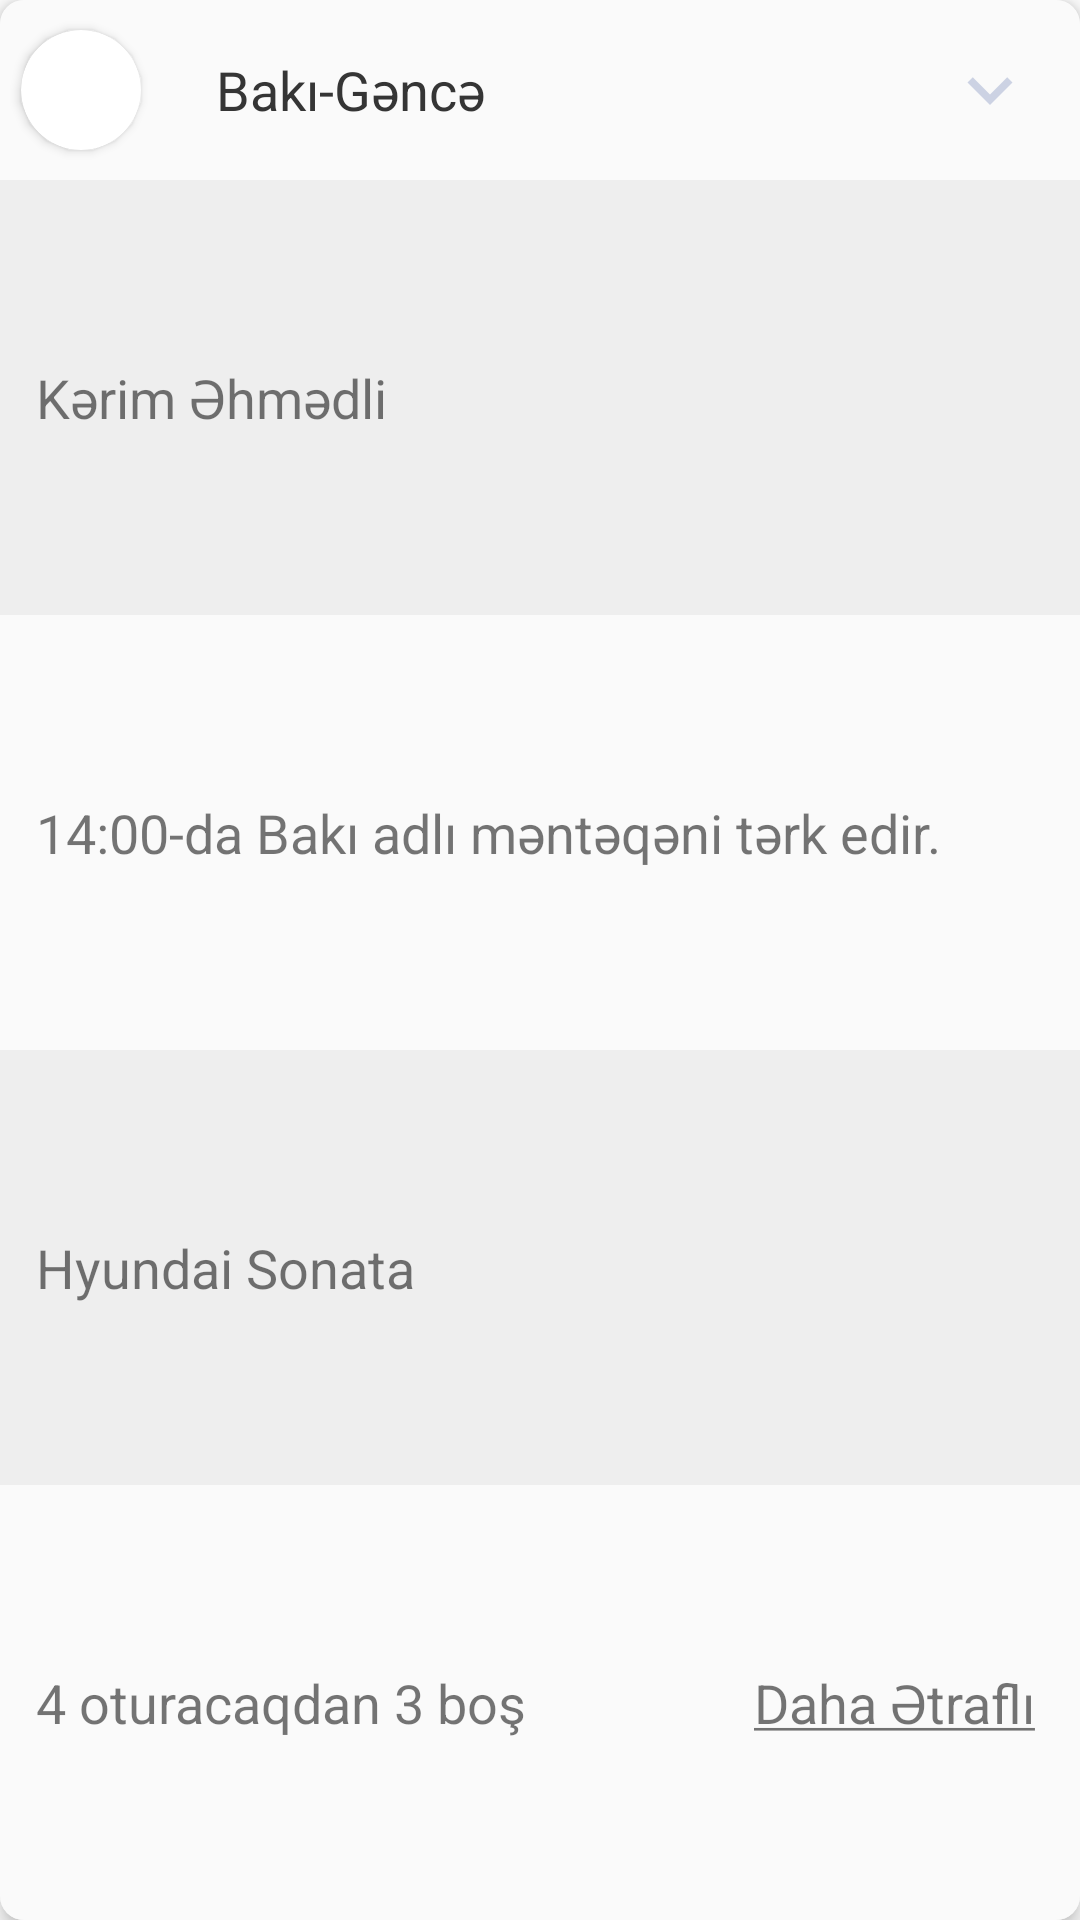

Layout XML and referenced resources for this Android screen:
<!-- AndroidManifest.xml: application theme Theme.Cabex -->
<!-- res/layout/main_page_list_item.xml -->
<?xml version="1.0" encoding="utf-8"?>
<androidx.cardview.widget.CardView xmlns:android="http://schemas.android.com/apk/res/android"
    xmlns:app="http://schemas.android.com/apk/res-auto"
    xmlns:tools="http://schemas.android.com/tools"
    android:id="@+id/cv_MainPageListItem"
    android:layout_width="match_parent"
    android:layout_height="wrap_content"
    android:layout_marginLeft="15dp"
    android:layout_marginTop="30dp"
    android:layout_marginRight="15dp"
    android:backgroundTint="#FAFAFA"
    app:cardCornerRadius="8dp"
    app:cardElevation="4dp">

    <LinearLayout
        android:id="@+id/ll_mainPageListItem2"
        android:layout_width="match_parent"
        android:layout_height="match_parent"
        android:orientation="vertical">

        <RelativeLayout
            android:id="@+id/rl_MPLI_line1"
            android:layout_width="match_parent"
            android:layout_height="60dp"
            android:background="#FAFAFA"
            android:clickable="true">

            <androidx.cardview.widget.CardView
                android:id="@+id/cvImage_recyclerView"
                android:layout_width="40dp"
                android:layout_height="40dp"
                android:layout_centerVertical="true"
                android:layout_marginLeft="7dp"
                app:cardCornerRadius="30dp">

                <ImageView
                    android:scaleType="fitXY"
                    android:padding="-5dp"
                    android:id="@+id/profilePicture"
                    android:layout_width="match_parent"
                    android:layout_height="match_parent"
                    tools:srcCompat="@tools:sample/avatars" />
            </androidx.cardview.widget.CardView>

            <RelativeLayout
                android:id="@+id/rl_RecylerView_line1"
                android:layout_width="match_parent"
                android:layout_height="40dp"
                android:layout_centerVertical="true"
                android:layout_marginLeft="25dp"
                android:layout_toRightOf="@+id/cvImage_recyclerView">

                <ImageView
                    android:id="@+id/iv_arrowDown"
                    android:layout_width="30dp"
                    android:layout_height="30dp"
                    android:layout_alignParentRight="true"
                    android:layout_centerVertical="true"
                    android:layout_marginRight="15dp"
                    app:srcCompat="@drawable/arrow_down" />

                <TextView
                    android:id="@+id/tc_route"
                    android:layout_width="wrap_content"
                    android:layout_height="wrap_content"
                    android:layout_centerVertical="true"
                    android:text="Bakı-Gəncə"
                    android:textColor="#353535"
                    android:textSize="18sp" />
            </RelativeLayout>

        </RelativeLayout>

        <LinearLayout
            android:id="@+id/rl_MPLI_line2"
            android:layout_width="match_parent"
            android:layout_height="240dp"
            android:layout_weight="4"
            android:background="#EEEEEE"
            android:orientation="vertical"
            android:visibility="visible">

            <TextView
                android:id="@+id/tv_fullName"
                android:layout_width="wrap_content"
                android:layout_height="match_parent"
                android:layout_marginLeft="12dp"
                android:layout_weight="1"
                android:gravity="center"
                android:text="Kərim Əhmədli"
                android:textSize="18sp" />

            <RelativeLayout
                android:id="@+id/rl_MPGLI_line3"
                android:layout_width="match_parent"
                android:layout_height="match_parent"
                android:layout_weight="1"
                android:background="#FAFAFA"
                android:padding="7dp">

                <HorizontalScrollView
                    android:layout_width="wrap_content"
                    android:layout_height="match_parent"
                    android:layout_centerVertical="true">

                    <TextView
                        android:id="@+id/tv_departure"
                        android:layout_width="wrap_content"
                        android:layout_height="match_parent"
                        android:layout_marginLeft="5dp"
                        android:gravity="center"
                        android:text="14:00-da Bakı adlı məntəqəni tərk edir."
                        android:textSize="18sp" />
                </HorizontalScrollView>


            </RelativeLayout>

            <RelativeLayout
                android:id="@+id/rl_MPLI_line4"
                android:layout_width="match_parent"
                android:layout_height="match_parent"
                android:layout_weight="1"
                android:background="#EEEEEE"
                android:padding="7dp">

                <TextView
                    android:id="@+id/carBrand"
                    android:layout_width="wrap_content"
                    android:layout_height="wrap_content"
                    android:layout_centerVertical="true"
                    android:layout_marginLeft="5dp"
                    android:text="Hyundai Sonata"
                    android:textSize="18sp" />
            </RelativeLayout>

            <RelativeLayout
                android:id="@+id/rl_MPGLI_line5"
                android:layout_width="match_parent"
                android:layout_height="match_parent"
                android:layout_weight="1"
                android:background="#FAFAFA"
                android:padding="7dp">

                <TextView
                    android:id="@+id/seats"
                    android:layout_width="wrap_content"
                    android:layout_height="wrap_content"
                    android:layout_centerVertical="true"
                    android:layout_marginLeft="5dp"
                    android:text="4 oturacaqdan 3 boş"
                    android:textSize="18sp" />

                <TextView
                    android:id="@+id/more_info"
                    android:layout_width="wrap_content"
                    android:layout_height="wrap_content"
                    android:layout_alignParentRight="true"
                    android:layout_centerVertical="true"
                    android:layout_marginRight="8dp"
                    android:text="@string/daha_etrafli"
                    android:textSize="18sp" />
            </RelativeLayout>

        </LinearLayout>

    </LinearLayout>

</androidx.cardview.widget.CardView>
<!-- resources referenced by this layout -->
<resources>
  <!-- drawable arrow_down (drawable) -->
  <vector android:height="24dp" android:tint="#CCD2E3"
      android:viewportHeight="24" android:viewportWidth="24"
      android:width="24dp" xmlns:android="http://schemas.android.com/apk/res/android">
      <path android:fillColor="@android:color/white" android:pathData="M7.41,8.59L12,13.17l4.59,-4.58L18,10l-6,6 -6,-6 1.41,-1.41z"/>
  </vector>
  <string name="daha_etrafli"><u>Daha Ətraflı</u></string>
  <style name="Theme.Cabex" parent="Theme.MaterialComponents.DayNight.NoActionBar">
          
          <item name="colorPrimary">#F1D856</item>
          <item name="colorPrimaryDark">#F1D856</item>
          <item name="colorAccent">#F1D856</item>
          
      </style>
</resources>
